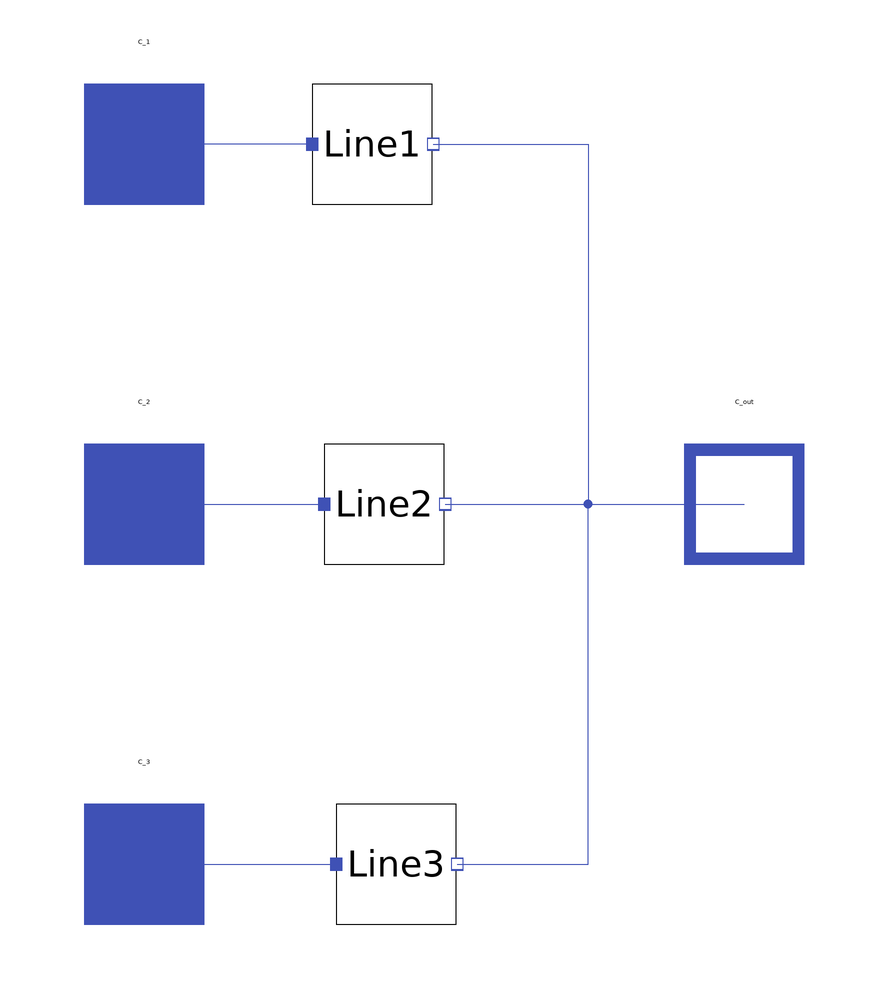

The component connection diagram of the Modelica model below, drawn from its own Placement and Line annotations.

model PressureConnector
  Common.Connectors.FluidInlet C_1(redeclare package Medium =
        MetroscopeModelingLibrary.WaterSteam.Medium.WaterSteamMedium)
    annotation (Placement(transformation(extent={{-110,50},{-90,70}})));
  Common.Connectors.FluidInlet C_2(redeclare package Medium =
        MetroscopeModelingLibrary.WaterSteam.Medium.WaterSteamMedium)
    annotation (Placement(transformation(extent={{-110,-10},{-90,10}})));
  Common.Connectors.FluidInlet C_3(redeclare package Medium =
        MetroscopeModelingLibrary.WaterSteam.Medium.WaterSteamMedium)
    annotation (Placement(transformation(extent={{-110,-70},{-90,-50}})));
  Common.Connectors.FluidOutlet C_out(redeclare package Medium =
        MetroscopeModelingLibrary.WaterSteam.Medium.WaterSteamMedium)
    annotation (Placement(transformation(extent={{-10,-10},{10,10}})));
  Common.Partial.BasicTransportModel Line1(redeclare package Medium =
        MetroscopeModelingLibrary.WaterSteam.Medium.WaterSteamMedium)
    annotation (Placement(transformation(extent={{-72,50},{-52,70}})));
  Common.Partial.BasicTransportModel Line2(redeclare package Medium =
        MetroscopeModelingLibrary.WaterSteam.Medium.WaterSteamMedium)
    annotation (Placement(transformation(extent={{-70,-10},{-50,10}})));
  Common.Partial.BasicTransportModel Line3(redeclare package Medium =
        MetroscopeModelingLibrary.WaterSteam.Medium.WaterSteamMedium)
    annotation (Placement(transformation(extent={{-68,-70},{-48,-50}})));
equation

  // Mass conservation in the lines
  Line1.Q_in + Line1.Q_out = 0;
  Line2.Q_in + Line2.Q_out = 0;
  Line3.Q_in + Line3.Q_out = 0;

  // Energy conservation in the lines
  Line1.Q_in*Line1.h_in + Line1.Q_out*Line1.h_out = 0;
  Line2.Q_in*Line2.h_in + Line2.Q_out*Line2.h_out = 0;
  Line3.Q_in*Line3.h_in + Line3.Q_out*Line3.h_out = 0;

  // Pressure determination
  Line1.P_out = noEvent(min(min(Line1.P_in, Line2.P_in),Line3.P_in));



  connect(Line1.C_in, C_1)
    annotation (Line(points={{-72,60},{-100,60}}, color={63,81,181}));
  connect(Line1.C_out, C_out) annotation (Line(points={{-51.8,60},{-26,60},{-26,
          0},{0,0}}, color={63,81,181}));
  connect(C_2, Line2.C_in)
    annotation (Line(points={{-100,0},{-70,0}}, color={63,81,181}));
  connect(Line2.C_out, C_out)
    annotation (Line(points={{-49.8,0},{0,0}}, color={63,81,181}));
  connect(C_3, Line3.C_in)
    annotation (Line(points={{-100,-60},{-68,-60}}, color={63,81,181}));
  connect(Line3.C_out, C_out) annotation (Line(points={{-47.8,-60},{-26,-60},{-26,
          0},{0,0}}, color={63,81,181}));
  connect(C_1, C_1)
    annotation (Line(points={{-100,60},{-100,60}}, color={63,81,181}));
  annotation (Icon(coordinateSystem(preserveAspectRatio=false, extent={{-100,-100},
            {0,100}}), graphics={Line(points={{-92,62},{-24,62},{-24,0},{-4,0},{
              -96,0},{-24,0},{-24,-60},{-96,-60}}, color={28,108,200})}),
                        Diagram(coordinateSystem(preserveAspectRatio=false,
          extent={{-100,-100},{0,100}})));
end PressureConnector;